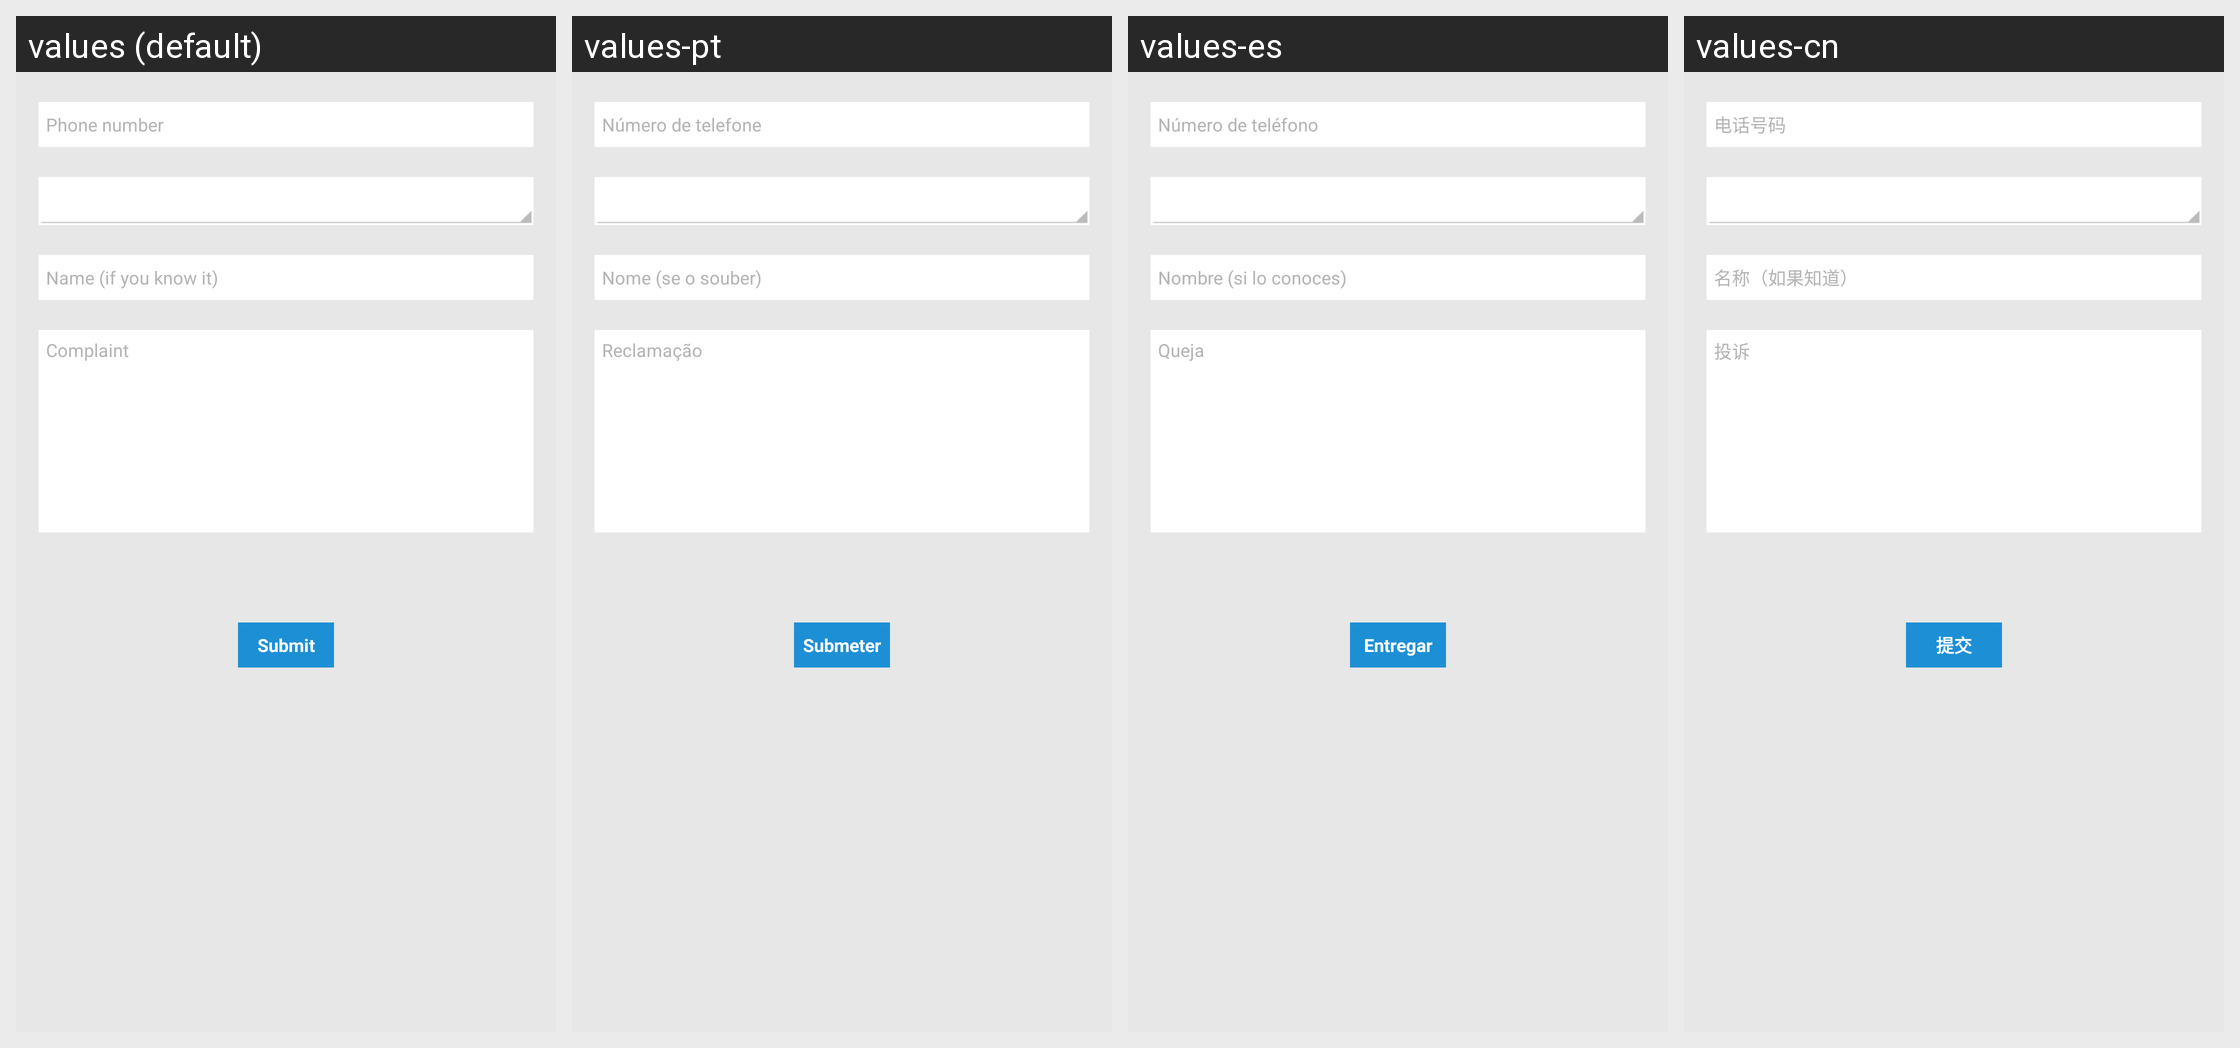

This grid shows one Android layout under several languages. Give, for every string resource on the screen, its name, the default text and each shown locale's text.
Android screen res/layout/fragment_submit_complain.xml rendered under 4 locales, left to right: values (default), values-pt, values-es, values-cn. Device: Nexus 5 (rendered at 1080×1920; each locale shown at half size, 540×960, under a caption strip naming it); theme AppTheme.
Other locales in the repository, not shown: values-de, values-fr, values-ru.
Strings drawn on this screen, with the default value and each locale's value (text and hints the layout hard-codes, and strings that could not be matched under every locale, appear in the picture but are not listed):

number
  values: Phone number
  values-pt: Número de telefone
  values-es: Número de teléfono
  values-cn: 电话号码

name
  values: Name (if you know it)
  values-pt: Nome (se o souber)
  values-es: Nombre (si lo conoces)
  values-cn: 名称（如果知道）

complain
  values: Complaint
  values-pt: Reclamação
  values-es: Queja
  values-cn: 投诉

submit
  values: Submit
  values-pt: Submeter
  values-es: Entregar
  values-cn: 提交
